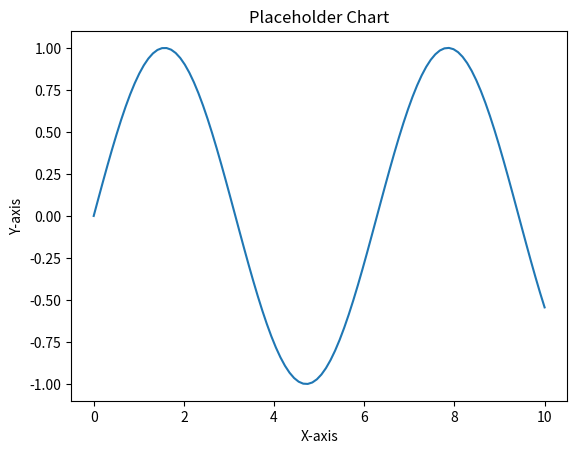

Write Python code to recreate this figure.
import matplotlib.pyplot as plt
import numpy as np
import os

# Create a simple plot
fig, ax = plt.subplots()
x = np.linspace(0, 10, 100)
y = np.sin(x)
ax.plot(x, y)
ax.set_title("Placeholder Chart")
ax.set_xlabel("X-axis")
ax.set_ylabel("Y-axis")

# Ensure the static directory exists
output_dir = 'core/static/core'
os.makedirs(output_dir, exist_ok=True)

# Save the plot
plt.savefig(os.path.join(output_dir, 'placeholder_chart.png'))

print("Placeholder chart saved.")
